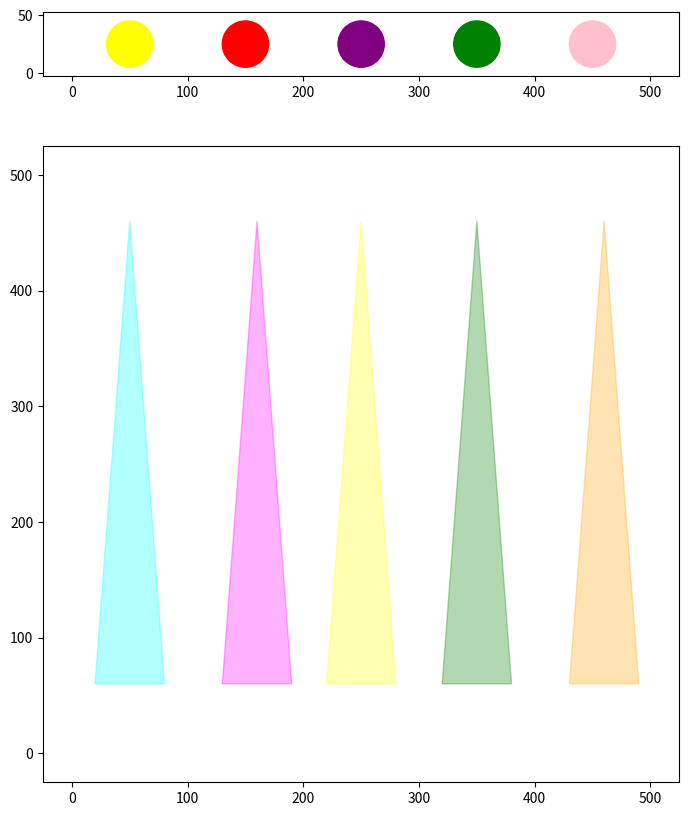

This chart was generated by the following Python code: (Note: this script raises an exception after producing the figure.)


import matplotlib.pyplot as plt
import numpy as np
import random
import matplotlib.image as mpimg



def main():

    fig, (top, bottom) = plt.subplots(2, 1, gridspec_kw={'height_ratios': [1, 10]}, figsize=(10, 10))
    #Lights  
    # Adds light on top of the stage
    top.set_aspect("equal")
    top.fill([0, 500, 500, 0], [0, 0, 50, 50], color="white")
    light1 = plt.Circle((50, 25), 20, color="yellow")
    top.add_patch(light1)
    light2 = plt.Circle((150, 25), 20, color="red")
    top.add_patch(light2)
    light3 = plt.Circle((250, 25), 20, color="purple")
    top.add_patch(light3)
    light4 = plt.Circle((350, 25), 20, color="green")
    top.add_patch(light4)
    light5 = plt.Circle((450, 25), 20, color="pink")
    top.add_patch(light5)

    # Add corresponding reflection of stage lights
    blinking_polygon1 = plt.Polygon(np.array([[20, 60], [50, 460], [80, 60]]), color="cyan", alpha=0.3, zorder=10)
    bottom.add_patch(blinking_polygon1)
    blinking_polygon2 = plt.Polygon(np.array([[130, 60], [160, 460], [190, 60]]), color="magenta", alpha=0.3, zorder=10)
    bottom.add_patch(blinking_polygon2)
    blinking_polygon3 = plt.Polygon(np.array([[220, 60], [250, 460], [280, 60]]), color="yellow", alpha=0.3, zorder=10)
    bottom.add_patch(blinking_polygon3)
    blinking_polygon4 = plt.Polygon(np.array([[320, 60], [350, 460], [380, 60]]), color="green", alpha=0.3, zorder=10)
    bottom.add_patch(blinking_polygon4)
    blinking_polygon5 = plt.Polygon(np.array([[430, 60], [460, 460], [490, 60]]), color="orange", alpha=0.3, zorder=10)
    bottom.add_patch(blinking_polygon5)

    bottom.set_aspect("equal")
    bottom.fill([0, 500, 500, 0], [0, 0, 500, 500], color="white")

    #BACKDROP Background Image

    backdrop = "123.jpg"
    
    background = mpimg.imread(backdrop)
    #image2 = mping.imread(backdrop2)

    # sets size of the screen
    screen_width = bottom.get_xlim()[1]
    screen_height = bottom.get_ylim()[1]

    image_width = 490
    image_height = 380

    image_x = (screen_width - image_width) / 4
    image_y = (screen_height - image_height) / 2

    #bottom.imshow(image1, extent=[1, screen_width, 1, screen_height], alpha=0.8, zorder=2)

    bottom.imshow(background, extent=[image_x, image_x + image_width, image_y, image_y + image_height], alpha=0.4, zorder=5)
    
    

    #Code to add smoke effect on the stage 
    def smoke_effect():
        x = np.random.uniform(100, 400, size=50)
        y = np.random.uniform(100, 400, size=50)
        sizes = np.random.uniform(10, 30, size=100)
        clarity = np.random.uniform(0.3, 0.5, size=100)
        colors = np.random.uniform(0.3, 0.5, size=(100, 3))

        # Add smoke patches to the plot Using Von Neumann Neighborhood
        neighbors = [(x[1]-30, y[1]), (x[1]+40, y[1]), (x[1], y[1]-50), (x[1], y[1]+60)]
        for neighbor in neighbors:
            if 0 <= neighbor[0] <= 500 and 0 <= neighbor[1] <= 500:
                circle_neighbor = plt.Circle(neighbor, sizes[1], color=colors[1], alpha=clarity[0])
                bottom.add_patch(circle_neighbor)

    #PROPS
    # starting code to make Props and bands, I think object on the middle would act as person standing. I will make a stage too, and add some audience objects,,letss see
    # lets start with making a stage

    stage =  bottom.fill([0, 500, 500, 0], [0, 0, 80, 80], color="wheat")

    #stage is working, now for props i think lets add an object on stage
    #this is visualisation of smoke machine
    rectangle = plt.Rectangle((10, 60), 40, 100, color="gray", zorder=10)
    bottom.add_patch(rectangle)

    circle1 = plt.Circle((30, 150), 30, color="gray", zorder=10)
    bottom.add_patch(circle1)

    # i think lets add another rectangle to make it visualise as a curtain on top of the stage
    rectangle = plt.Rectangle((0, 450), 500, 80, color="Purple", zorder=10)
    bottom.add_patch(rectangle)

    # add another object visualising a person in the middle
    rectangle = plt.Rectangle((220, 130), 60, 100, color="brown", zorder=10)
    bottom.add_patch(rectangle)
    circle2 = plt.Circle((250, 250), 50, color="orange", zorder=10)
    bottom.add_patch(circle2)


        #lets add circle visualizing audience on the stage

    for h in range(10):
        circle = plt.Circle((20 + h * 50, 30), 20, color="yellow", zorder=10)
        bottom.add_patch(circle)


    # Lets ADD SOME CHOREOGRAPHY

    top_lights = [light1, light2, light3, light4, light5]
    blinking_polygon = [blinking_polygon1, blinking_polygon2, blinking_polygon3, blinking_polygon4,
                          blinking_polygon5]
    

   
    #add another loop within a loop to create a light changing effect in choreography
    for a in range(10):  
        for light, reflect_rect in zip(top_lights, blinking_polygon):  
            color = random.choice(["green", "orange", "blue"])
            light.set_color(color)
            reflect_rect.set_color(color)


        smoke_effect()
        plt.title("Stage Show" + str(a + 1), fontsize="14")
        plt.savefig("Stage Show" + str(a + 1)+ '.png')
        plt.pause(0.5)
    

    plt.show()


if __name__ == "__main__":
    main()
